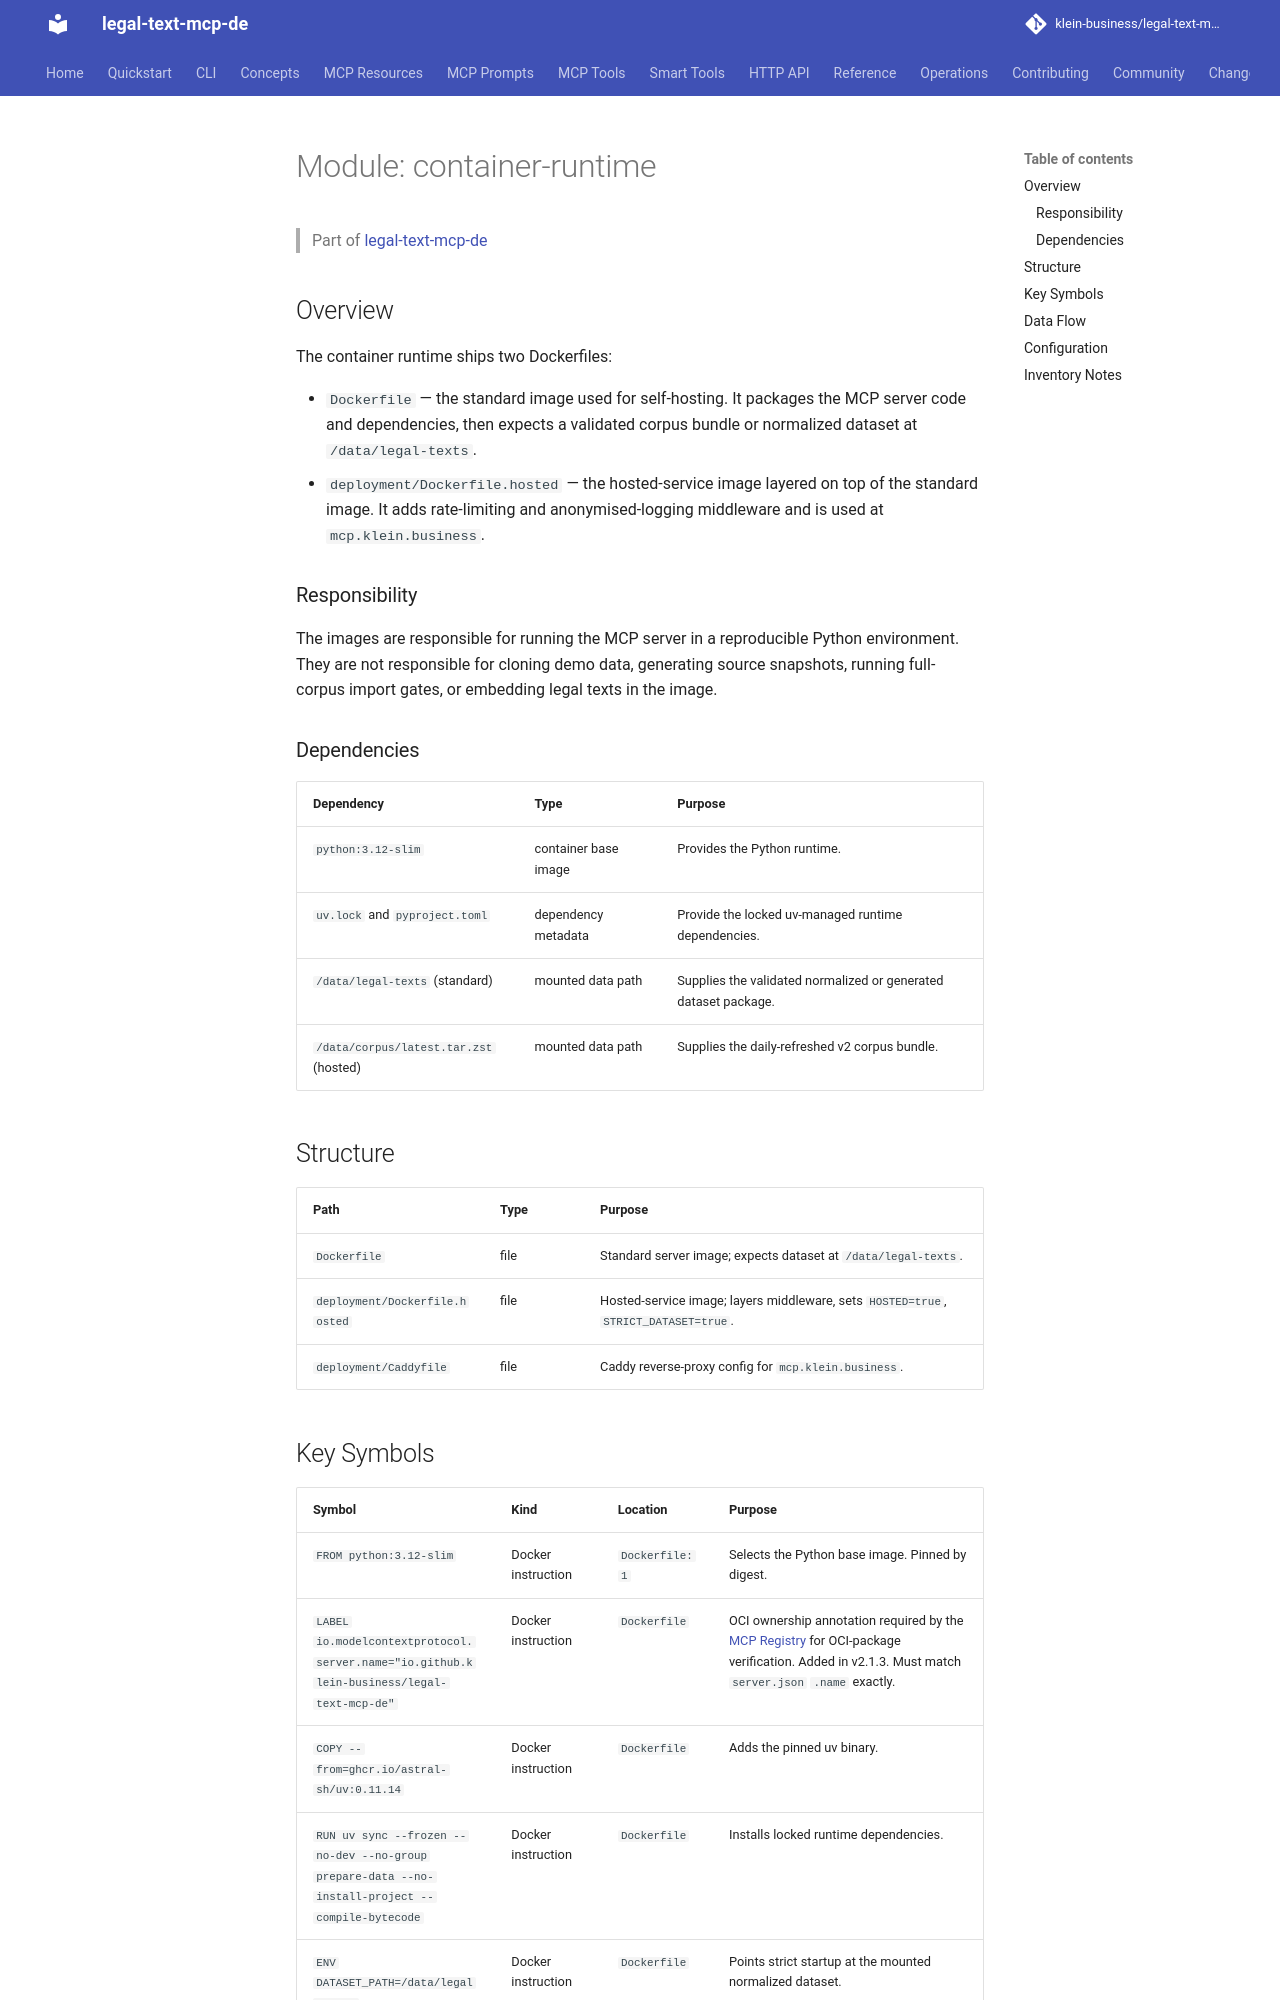

repository: klein-business/legal-text-mcp-de · page: dev/modules/container-runtime/index.html · generator: mkdocs

---
type: documentation
entity: module
module: "container-runtime"
version: 2.1.3
---

# Module: container-runtime

> Part of [legal-text-mcp-de](../overview.md)

## Overview

The container runtime ships two Dockerfiles:

- `Dockerfile` — the standard image used for self-hosting. It packages the MCP
  server code and dependencies, then expects a validated corpus bundle or
  normalized dataset at `/data/legal-texts`.
- `deployment/Dockerfile.hosted` — the hosted-service image layered on top of
  the standard image. It adds rate-limiting and anonymised-logging middleware
  and is used at `mcp.klein.business`.

### Responsibility

The images are responsible for running the MCP server in a reproducible Python
environment. They are not responsible for cloning demo data, generating source
snapshots, running full-corpus import gates, or embedding legal texts in the
image.

### Dependencies

| Dependency | Type | Purpose |
| ---------- | ---- | ------- |
| `python:3.12-slim` | container base image | Provides the Python runtime. |
| `uv.lock` and `pyproject.toml` | dependency metadata | Provide the locked uv-managed runtime dependencies. |
| `/data/legal-texts` (standard) | mounted data path | Supplies the validated normalized or generated dataset package. |
| `/data/corpus/latest.tar.zst` (hosted) | mounted data path | Supplies the daily-refreshed v2 corpus bundle. |

## Structure

| Path | Type | Purpose |
| ---- | ---- | ------- |
| `Dockerfile` | file | Standard server image; expects dataset at `/data/legal-texts`. |
| `deployment/Dockerfile.hosted` | file | Hosted-service image; layers middleware, sets `HOSTED=true`, `STRICT_DATASET=true`. |
| `deployment/Caddyfile` | file | Caddy reverse-proxy config for `mcp.klein.business`. |
